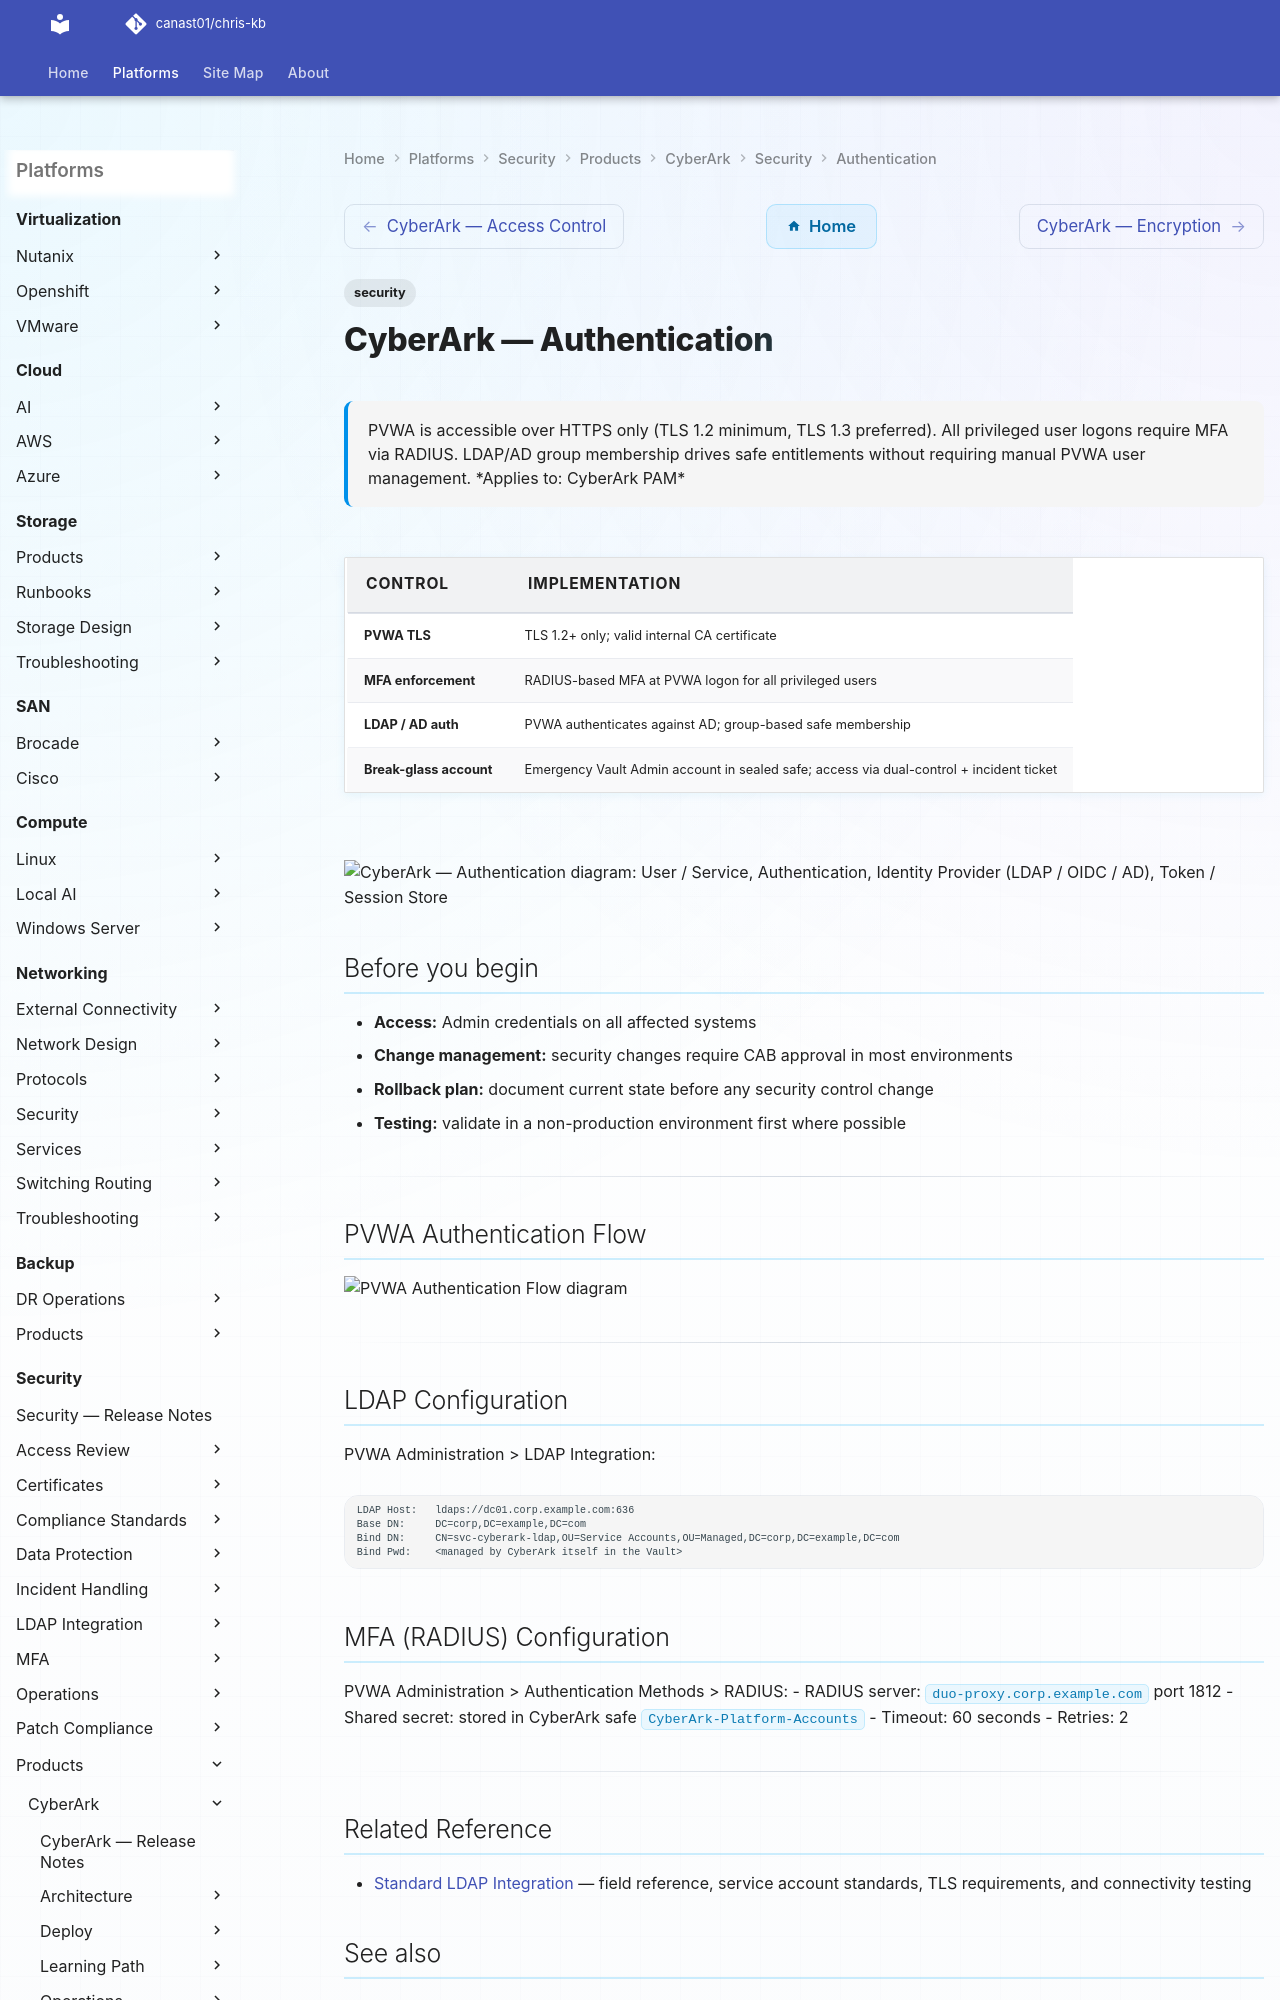

repository: canast01/chris-kb · page: security/products/cyberark/security/authentication/index.html · generator: mkdocs

---
tags:
  - security
description: "PVWA is accessible over HTTPS only (TLS 1.2 minimum, TLS 1.3 preferred). All privileged user logons require MFA via RADIUS. LDAP/AD group membership..."
---
# CyberArk — Authentication

<div class="kb-summary">
PVWA is accessible over HTTPS only (TLS 1.2 minimum, TLS 1.3 preferred). All privileged user logons require MFA via RADIUS. LDAP/AD group membership drives safe entitlements without requiring manual PVWA user management.

*Applies to: CyberArk PAM*
</div>

| Control | Implementation |
|---|---|
| PVWA TLS | TLS 1.2+ only; valid internal CA certificate |
| MFA enforcement | RADIUS-based MFA at PVWA logon for all privileged users |
| LDAP / AD auth | PVWA authenticates against AD; group-based safe membership |
| Break-glass account | Emergency Vault Admin account in sealed safe; access via dual-control + incident ticket |

```plantuml
@startuml
skinparam sequenceArrowThickness 1.5
skinparam roundcorner 5

actor "User / Service" as USR
participant "Authentication" as SVC
participant "Identity Provider\n(LDAP / OIDC / AD)" as IDP
participant "Token / Session Store" as TOKEN

USR -> SVC: Authentication request
SVC -> IDP: Validate credentials
IDP --> SVC: Identity confirmed
SVC -> TOKEN: Issue session token
TOKEN --> SVC: Token granted
SVC --> USR: Access allowed

note over SVC
  PVWA Authentication Flow
  LDAP Configuration
  MFA (RADIUS) Configuration
end note

@enduml
```
